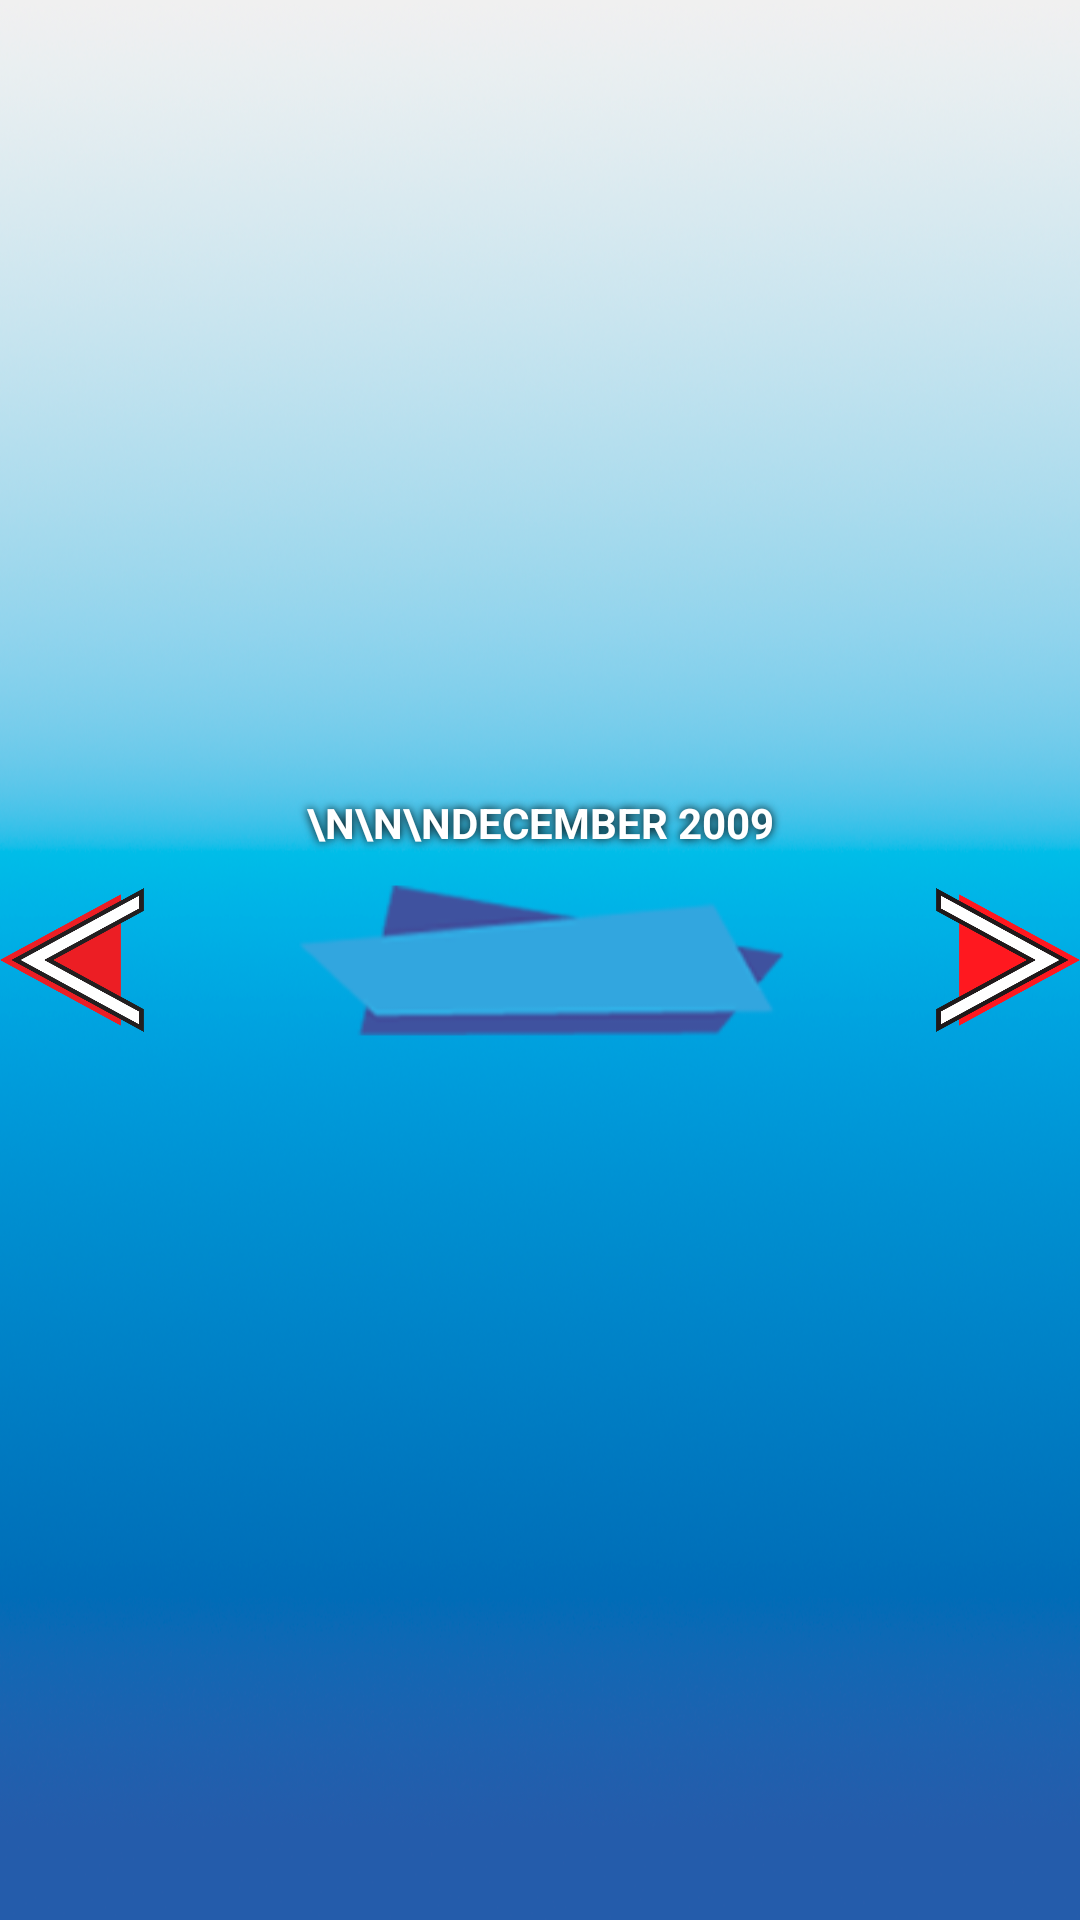

Here is an Android app screen rendered from its layout file. Give the layout XML and the strings, colors and styles it references.
<!-- AndroidManifest.xml: application theme Theme.CompanionPersona -->
<!-- res/layout/fragment_calendar.xml -->
<?xml version="1.0" encoding="utf-8"?>
<androidx.constraintlayout.widget.ConstraintLayout xmlns:android="http://schemas.android.com/apk/res/android"
    xmlns:app="http://schemas.android.com/apk/res-auto"
    xmlns:tools="http://schemas.android.com/tools"
    android:layout_width="match_parent"
    android:layout_height="match_parent"
    android:background="@drawable/background_white">


    <LinearLayout
        android:id="@+id/containerLayout"
        android:layout_width="wrap_content"
        android:layout_height="wrap_content"
        android:gravity="center"
        android:orientation="vertical"
        android:backgroundTint="#2DA6DE"
        app:layout_constraintBottom_toBottomOf="parent"
        app:layout_constraintEnd_toEndOf="parent"
        app:layout_constraintStart_toStartOf="parent"
        app:layout_constraintTop_toTopOf="parent">

        

        <LinearLayout

            android:id="@+id/navigationLayout"
            android:layout_width="wrap_content"
            android:layout_height="111dp"
            android:layout_marginTop="16dp"
            android:layout_marginBottom="16dp"
            android:gravity="center"
            android:orientation="horizontal">

            <ImageButton
                android:id="@+id/prevMonthBtn"
                android:layout_width="48dp"
                android:layout_height="48dp"
                android:background="@drawable/left_arrow"
                android:contentDescription="Previous month" />

            <TextView
                android:id="@+id/monthTitle"
                android:layout_width="wrap_content"
                android:layout_height="match_parent"
                android:layout_weight="1"
                android:background="@drawable/calendar_month_bg"
                android:shadowColor="@color/black"
                android:shadowRadius="7"
                android:text="\n\n\nDecember 2009"
                android:textAlignment="center"
                android:textAllCaps="true"
                android:textColor="@color/white"
                android:textStyle="bold" />

            <ImageButton
                android:id="@+id/nextMonthBtn"
                android:layout_width="48dp"
                android:layout_height="48dp"
                android:background="@drawable/right_arrow"
                android:contentDescription="Next month" />

        </LinearLayout>

        
        <GridLayout
            android:id="@+id/daysContainer"
            android:layout_width="wrap_content"
            android:layout_height="wrap_content"
            android:columnCount="7"
            android:rowCount="7"
            android:background="#32a6df"
           ></GridLayout>

    </LinearLayout>

</androidx.constraintlayout.widget.ConstraintLayout>
<!-- resources referenced by this layout -->
<resources>
  <color name="black">#000000</color>
  <color name="white">#FFFFFF</color>
  <!-- drawable background_white: png bitmap (drawable, 564680 bytes) -->
  <!-- drawable calendar_month_bg: png bitmap (drawable, 8272 bytes) -->
  <!-- drawable left_arrow: png bitmap (drawable, 8038 bytes) -->
  <!-- drawable right_arrow: png bitmap (drawable, 8115 bytes) -->
  <style name="Theme.CompanionPersona" parent="Base.Theme.CompanionPersona" />
  <style name="Base.Theme.CompanionPersona" parent="Theme.Material3.DayNight.NoActionBar">
          
          
      </style>
</resources>
